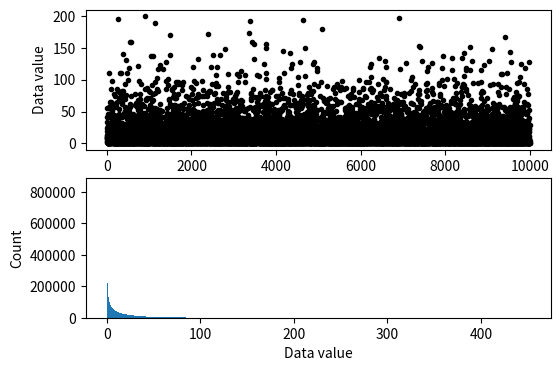
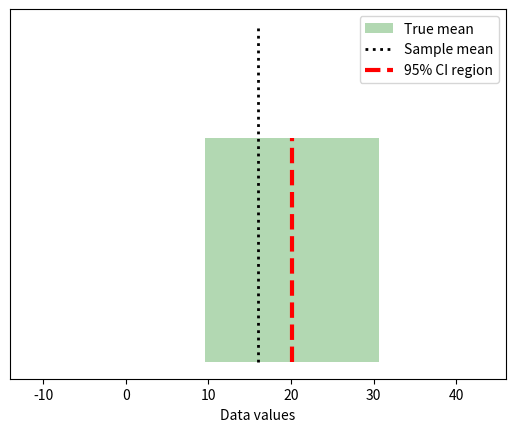

Recreate these plots in Python, in order.
#!/usr/bin/env python
# coding: utf-8

# # COURSE: Master statistics and machine learning: Intuition, Math, code
# ##### COURSE URL: udemy.com/course/statsml_x/?couponCode=202509 
# ## SECTION: Confidence intervals
# ### VIDEO: Compute confidence intervals by formula
# #### TEACHER: Mike X Cohen, sincxpress.com

# In[ ]:


# import libraries
import matplotlib.pyplot as plt
import numpy as np
import scipy.stats as stats
from matplotlib.patches import Polygon


# In[ ]:


## simulate data

popN = int(1e7)  # lots and LOTS of data!!

# the data (note: non-normal!)
population = (4*np.random.randn(popN))**2

# we can calculate the exact population mean
popMean = np.mean(population)

# let's see it
fig,ax = plt.subplots(2,1,figsize=(6,4))

# only plot every 1000th sample
ax[0].plot(population[::1000],'k.')
ax[0].set_xlabel('Data index')
ax[0].set_ylabel('Data value')

ax[1].hist(population,bins='fd')
ax[1].set_ylabel('Count')
ax[1].set_xlabel('Data value')
plt.show()


# In[ ]:


## draw a random sample

# parameters
samplesize = 40
confidence = 95 # in percent

# compute sample mean
randSamples = np.random.randint(0,popN,samplesize)
samplemean  = np.mean(population[randSamples])
samplestd   = np.std(population[randSamples],ddof=1)

# compute confidence intervals
citmp = (1-confidence/100)/2
confint = samplemean + stats.t.ppf([citmp, 1-citmp],samplesize-1) * samplestd/np.sqrt(samplesize)


# graph everything
fig,ax = plt.subplots(1,1)

y = np.array([ [confint[0],0],[confint[1],0],[confint[1],1],[confint[0],1] ])
p = Polygon(y,facecolor='g',alpha=.3)
ax.add_patch(p)

# now add the lines
ax.plot([popMean,popMean],[0, 1.5],'k:',linewidth=2)
ax.plot([samplemean,samplemean],[0, 1],'r--',linewidth=3)
ax.set_xlim([popMean-30, popMean+30])
ax.set_yticks([])
ax.set_xlabel('Data values')
ax.legend(('True mean','Sample mean','%g%% CI region'%confidence))
plt.show()


# In[ ]:


## repeat for large number of samples

# parameters
samplesize = 50
confidence = 95  # in percent
numExperiments = 5000

withinCI = np.zeros(numExperiments)


# part of the CI computation can be done outside the loop
citmp = (1-confidence/100)/2
CI_T  = stats.t.ppf([citmp, 1-citmp],samplesize-1)
sqrtN = np.sqrt(samplesize)

for expi in range(numExperiments):
    
    # compute sample mean and CI as above
    randSamples = np.random.randint(0,popN,samplesize)
    samplemean  = np.mean(population[randSamples])
    samplestd   = np.std(population[randSamples],ddof=1)
    confint     = samplemean + CI_T * samplestd/sqrtN
    
    # determine whether the True mean is inside this CI
    if popMean>confint[0] and popMean<confint[1]:
        withinCI[expi] = 1
        

print('%g%% of sample C.I.''s contained the true population mean.'%(100*np.mean(withinCI)))
